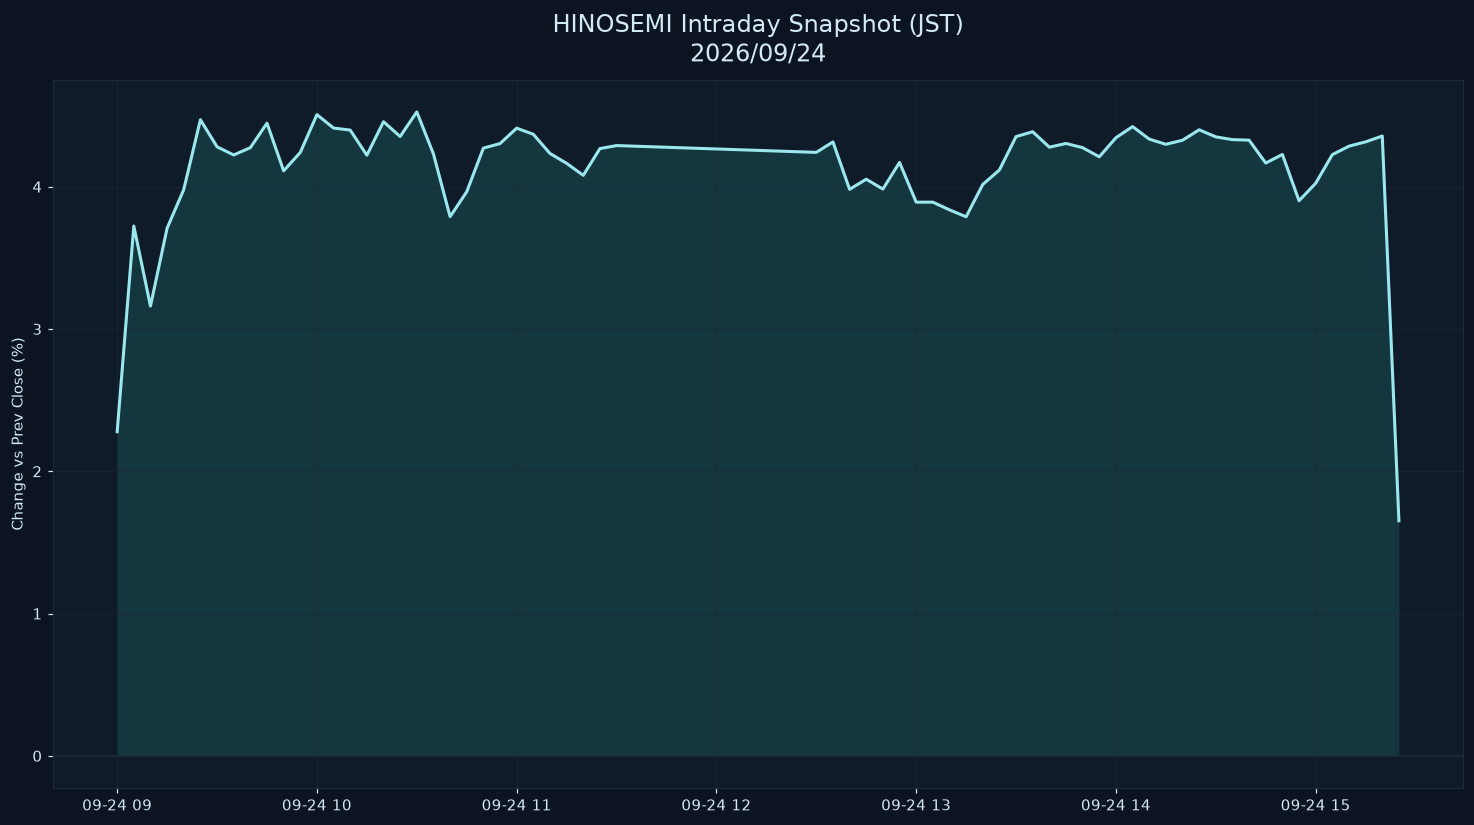

Data behind this chart, as committed beside it:
datetime_jst, pct
2026-09-24 09:00:00+09:00, 2.278
2026-09-24 09:05:00+09:00, 3.724
2026-09-24 09:10:00+09:00, 3.161
2026-09-24 09:15:00+09:00, 3.708
2026-09-24 09:20:00+09:00, 3.98
2026-09-24 09:25:00+09:00, 4.471
2026-09-24 09:30:00+09:00, 4.28
2026-09-24 09:35:00+09:00, 4.223
2026-09-24 09:40:00+09:00, 4.274
2026-09-24 09:45:00+09:00, 4.447
2026-09-24 09:50:00+09:00, 4.112
2026-09-24 09:55:00+09:00, 4.241
2026-09-24 10:00:00+09:00, 4.506
2026-09-24 10:05:00+09:00, 4.412
2026-09-24 10:10:00+09:00, 4.398
2026-09-24 10:15:00+09:00, 4.221
2026-09-24 10:20:00+09:00, 4.457
2026-09-24 10:25:00+09:00, 4.353
2026-09-24 10:30:00+09:00, 4.526
2026-09-24 10:35:00+09:00, 4.23
2026-09-24 10:40:00+09:00, 3.789
2026-09-24 10:45:00+09:00, 3.965
2026-09-24 10:50:00+09:00, 4.271
2026-09-24 10:55:00+09:00, 4.303
2026-09-24 11:00:00+09:00, 4.412
2026-09-24 11:05:00+09:00, 4.368
2026-09-24 11:10:00+09:00, 4.234
2026-09-24 11:15:00+09:00, 4.164
2026-09-24 11:20:00+09:00, 4.08
2026-09-24 11:25:00+09:00, 4.268
2026-09-24 11:30:00+09:00, 4.289
2026-09-24 12:30:00+09:00, 4.241
2026-09-24 12:35:00+09:00, 4.315
2026-09-24 12:40:00+09:00, 3.982
2026-09-24 12:45:00+09:00, 4.053
2026-09-24 12:50:00+09:00, 3.983
2026-09-24 12:55:00+09:00, 4.171
2026-09-24 13:00:00+09:00, 3.891
2026-09-24 13:05:00+09:00, 3.891
2026-09-24 13:10:00+09:00, 3.837
2026-09-24 13:15:00+09:00, 3.789
2026-09-24 13:20:00+09:00, 4.016
2026-09-24 13:25:00+09:00, 4.118
2026-09-24 13:30:00+09:00, 4.352
2026-09-24 13:35:00+09:00, 4.386
2026-09-24 13:40:00+09:00, 4.278
2026-09-24 13:45:00+09:00, 4.304
2026-09-24 13:50:00+09:00, 4.274
2026-09-24 13:55:00+09:00, 4.21
2026-09-24 14:00:00+09:00, 4.344
2026-09-24 14:05:00+09:00, 4.423
2026-09-24 14:10:00+09:00, 4.335
2026-09-24 14:15:00+09:00, 4.298
2026-09-24 14:20:00+09:00, 4.327
2026-09-24 14:25:00+09:00, 4.4
2026-09-24 14:30:00+09:00, 4.35
2026-09-24 14:35:00+09:00, 4.331
2026-09-24 14:40:00+09:00, 4.327
2026-09-24 14:45:00+09:00, 4.166
2026-09-24 14:50:00+09:00, 4.227
... 7 more rows
